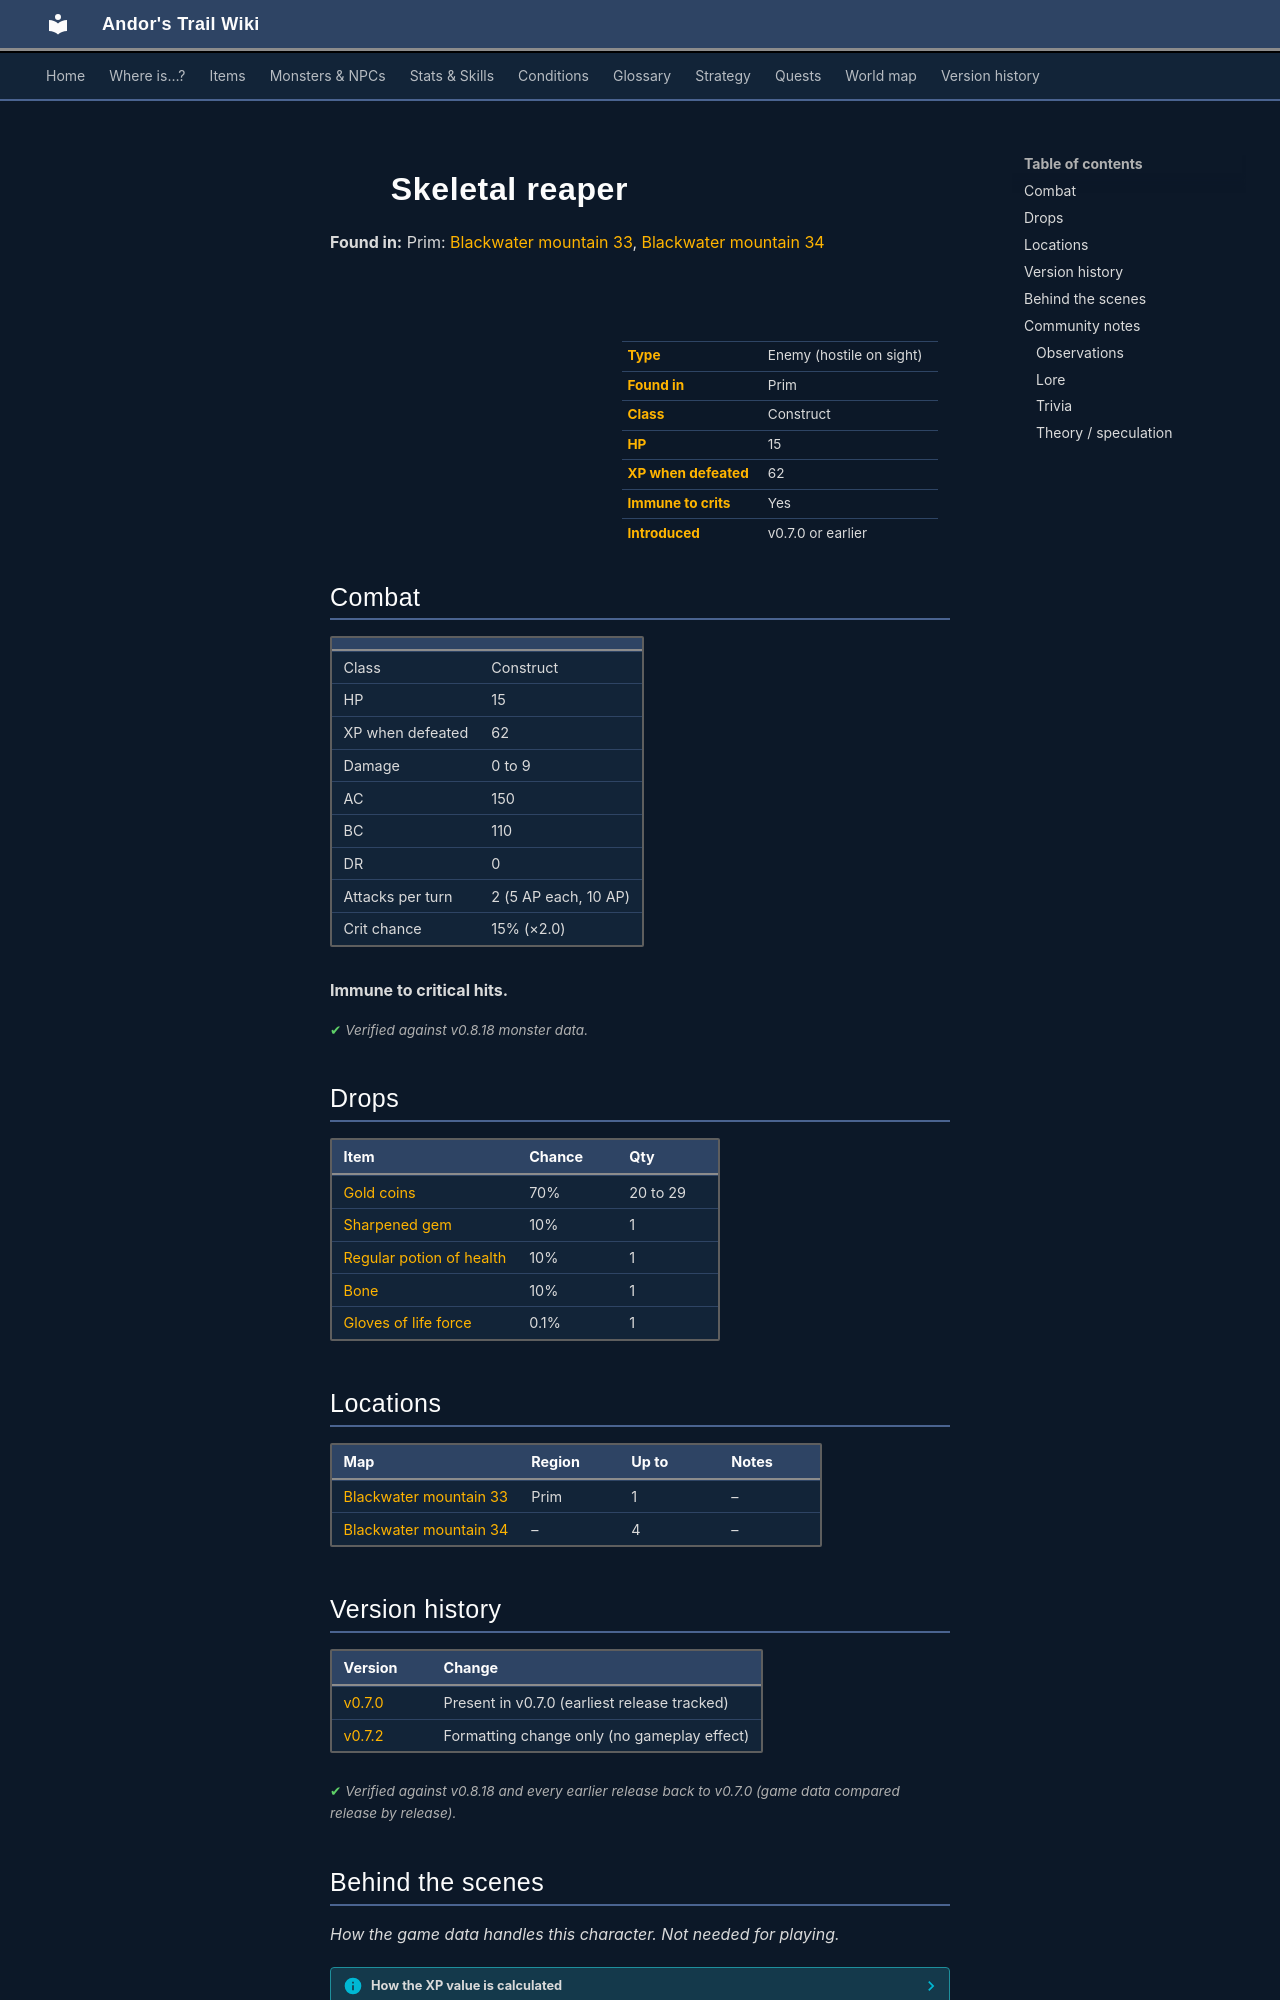

repository: asdfghjkl628/Andor-s-Trail-Wikiiii · page: monsters/skeletal_reaper/index.html · generator: mkdocs

---
description: "Skeletal reaper is an enemy in Andor's Trail (construct) with 15 HP, worth 62 XP, found in Prim. Drops: Gold coins, Sharpened gem, Regular potion of health, Bone."
---

# ![](../assets/icons/monsters/monsters_rltiles1_27.png){ .sprite } Skeletal reaper

**Found in:** Prim: [Blackwater mountain 33](../maps/blackwater_mountain33.md), [Blackwater mountain 34](../maps/blackwater_mountain34.md)

<div class="infobox" markdown>

<p class="ib-img"><img class="sprite" src="../../assets/icons/monsters/monsters_rltiles1_27.png" alt=""></p>

| | |
|---|---|
| **Type** | Enemy (hostile on sight) |
| **Found in** | Prim |
| **Class** | Construct |
| **HP** | 15 |
| **XP when defeated** | 62 |
| **Immune to crits** | Yes |
| **Introduced** | v0.7.0 or earlier |

</div>

## Combat

| | |
|---|---|
| Class | Construct |
| HP | 15 |
| XP when defeated | 62 |
| Damage | 0 to 9 |
| AC | 150 |
| BC | 110 |
| DR | 0 |
| Attacks per turn | 2 (5 AP each, 10 AP) |
| Crit chance | 15% (×2.0) |

**Immune to critical hits.**


<p class="verified">Verified against v0.8.18 monster data.</p>

## Drops

| Item | Chance | Qty |
|---|---|---|
| [Gold coins](../items/gold.md) | 70% | 20 to 29 |
| [Sharpened gem](../items/gem4.md) | 10% | 1 |
| [Regular potion of health](../items/health.md) | 10% | 1 |
| [Bone](../items/bone.md) | 10% | 1 |
| [Gloves of life force](../items/gloves_life.md) | 0.1% | 1 |

## Locations

| Map | Region | Up to | Notes |
|---|---|---|---|
| [Blackwater mountain 33](../maps/blackwater_mountain33.md) | Prim | 1 | – |
| [Blackwater mountain 34](../maps/blackwater_mountain34.md) | – | 4 | – |


## Version history

| Version | Change |
|---|---|
| [v0.7.0](../versions/0.7.0.md) | Present in v0.7.0 (earliest release tracked) |
| [v0.7.2](../versions/0.7.2.md) | Formatting change only (no gameplay effect) |

<p class="verified">Verified against v0.8.18 and every earlier release back to v0.7.0 (game data compared release by release).</p>


## Behind the scenes

*How the game data handles this character. Not needed for playing.*

??? info "How the XP value is calculated"

    The game computes each enemy's experience value when it loads the data (`MonsterTypeParser.java`):

    XP = ⌈(attacks per turn × attack chance × average damage × (1 + critical skill × critical multiplier) × 3 + HP × (1 + block chance) + 9 × damage resistance) × 0.7⌉

    Percentages are used as fractions (e.g. 60% = 0.6). Enemies whose attacks inflict a condition are worth 50 XP more. The More Exp skill adds a percentage on top.

??? info "Technical information"

    | | |
    |---|---|
    | Entry ID | `skeletal_reaper` |
    | Type (wiki) | Enemy |
    | Spawn group | `restless_dead_2` |
    | Loot table | `restless_dead_2` |
    | Conversation | – |
    | Faction | – |
    | Movement | – |
    | Icon | `monsters_rltiles1:27` |
    | Defined in | `res/raw/monsterlist_v069_monsters.json` |

    Raw data:

    ```json
    {
     "id": "skeletal_reaper",
     "name": "Skeletal reaper",
     "iconID": "monsters_rltiles1:27",
     "maxHP": 15,
     "maxAP": 10,
     "moveCost": 5,
     "monsterClass": "construct",
     "attackDamage": {
      "min": 0,
      "max": 9
     },
     "spawnGroup": "restless_dead_2",
     "droplistID": "restless_dead_2",
     "attackCost": 5,
     "attackChance": 150,
     "criticalSkill": 20,
     "criticalMultiplier": 2.0,
     "blockChance": 110
    }
    ```


## Community notes

<small>Written by players, not generated from game data. **Observations**: what players notice in-game · **Lore**: the in-world story · **Trivia**: real-world facts, references, development history · **Theory / speculation**: unconfirmed ideas; may just be unfinished content</small>

### Observations

*No notes yet. Contributions are welcome: [add a note](https://github.com/asdfghjkl628/Andor-s-Trail-Wikiiii/new/main/notes/monsters?filename=skeletal_reaper.md&value=%23%23%20Observations%0A%0A%3C%21--%20what%20players%20notice%20in-game%20--%3E%0A%0A%23%23%20Lore%0A%0A%3C%21--%20the%20in-world%20story%20--%3E%0A%0A%23%23%20Trivia%0A%0A%3C%21--%20real-world%20facts%2C%20references%2C%20development%20history%20--%3E%0A%0A%23%23%20Theory%20/%20speculation%0A%0A%3C%21--%20unconfirmed%20ideas%3B%20may%20just%20be%20unfinished%20content%20--%3E%0A).*
